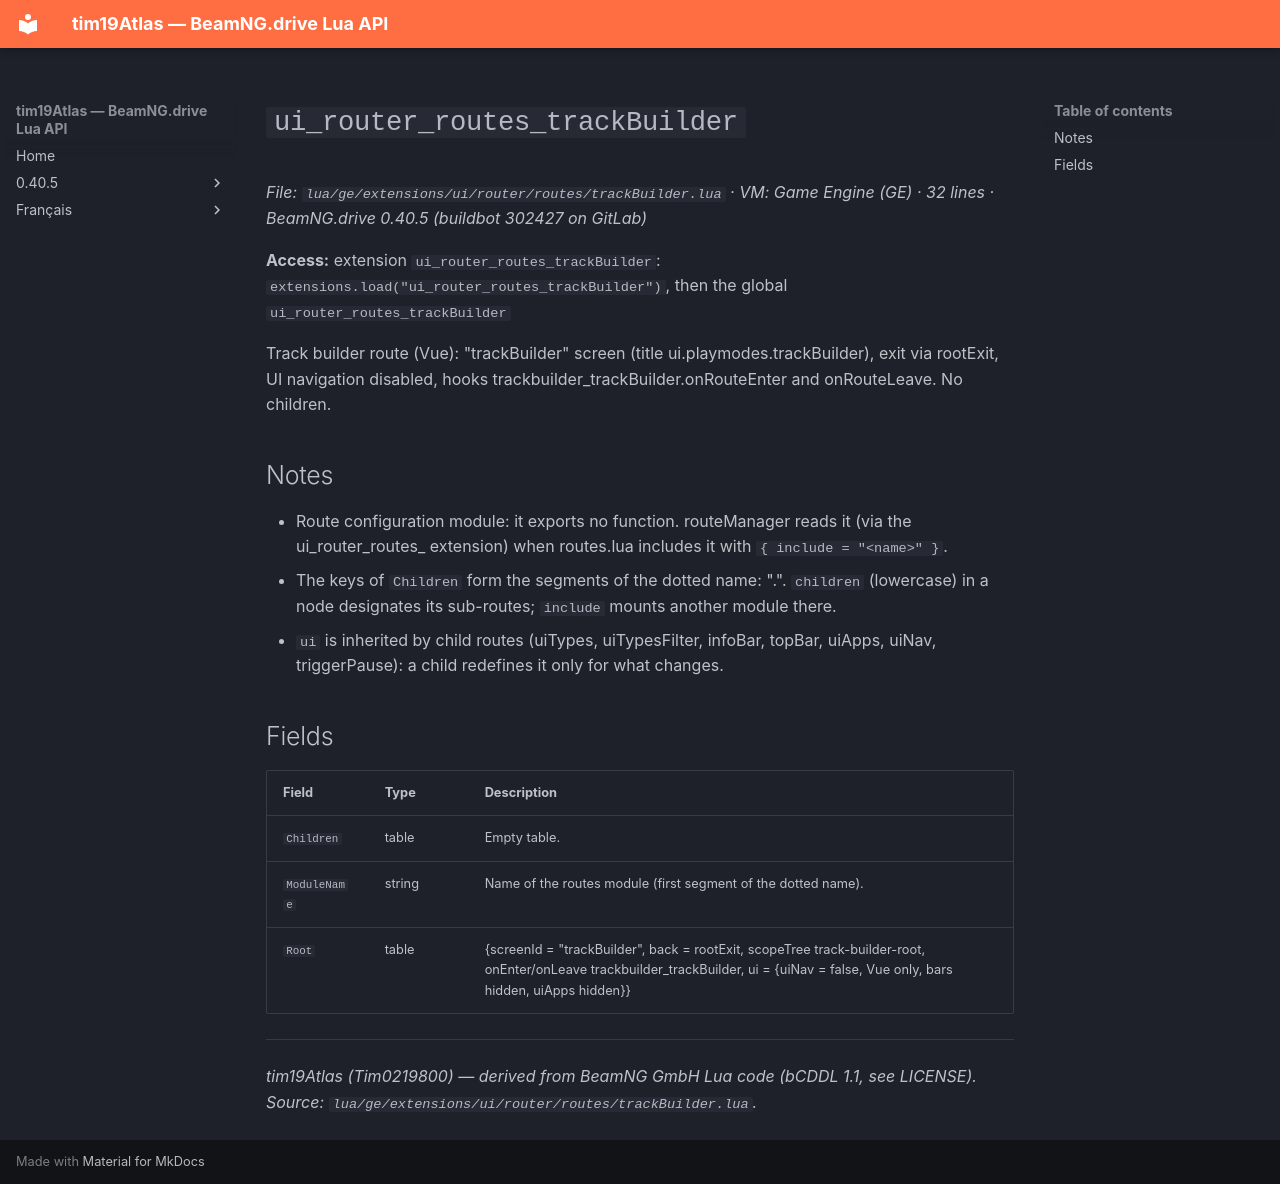

repository: Tim0219800/beamng-lua-atlas · page: 0.40.5/ge/extensions/ui/router/routes/trackBuilder.html · generator: mkdocs

# `ui_router_routes_trackBuilder`

*File: `lua/ge/extensions/ui/router/routes/trackBuilder.lua` · VM: Game Engine (GE) · 32 lines · BeamNG.drive 0.40.5 (buildbot 302427 on GitLab)*

**Access:** extension `ui_router_routes_trackBuilder`: `extensions.load("ui_router_routes_trackBuilder")`, then the global `ui_router_routes_trackBuilder`

Track builder route (Vue): "trackBuilder" screen (title ui.playmodes.trackBuilder), exit via rootExit, UI navigation disabled, hooks trackbuilder_trackBuilder.onRouteEnter and onRouteLeave. No children.

## Notes

- Route configuration module: it exports no function. routeManager reads it (via the ui_router_routes_<name> extension) when routes.lua includes it with `{ include = "<name>" }`.
- The keys of `Children` form the segments of the dotted name: "<module>.<child>". `children` (lowercase) in a node designates its sub-routes; `include` mounts another module there.
- `ui` is inherited by child routes (uiTypes, uiTypesFilter, infoBar, topBar, uiApps, uiNav, triggerPause): a child redefines it only for what changes.

## Fields

| Field | Type | Description |
|---|---|---|
| `Children` | table<string, table> | Empty table. |
| `ModuleName` | string | Name of the routes module (first segment of the dotted name). |
| `Root` | table | {screenId = "trackBuilder", back = rootExit, scopeTree track-builder-root, onEnter/onLeave trackbuilder_trackBuilder, ui = {uiNav = false, Vue only, bars hidden, uiApps hidden}} |

---
*tim19Atlas (Tim0219800) — derived from BeamNG GmbH Lua code (bCDDL 1.1, see LICENSE). Source: `lua/ge/extensions/ui/router/routes/trackBuilder.lua`.*
